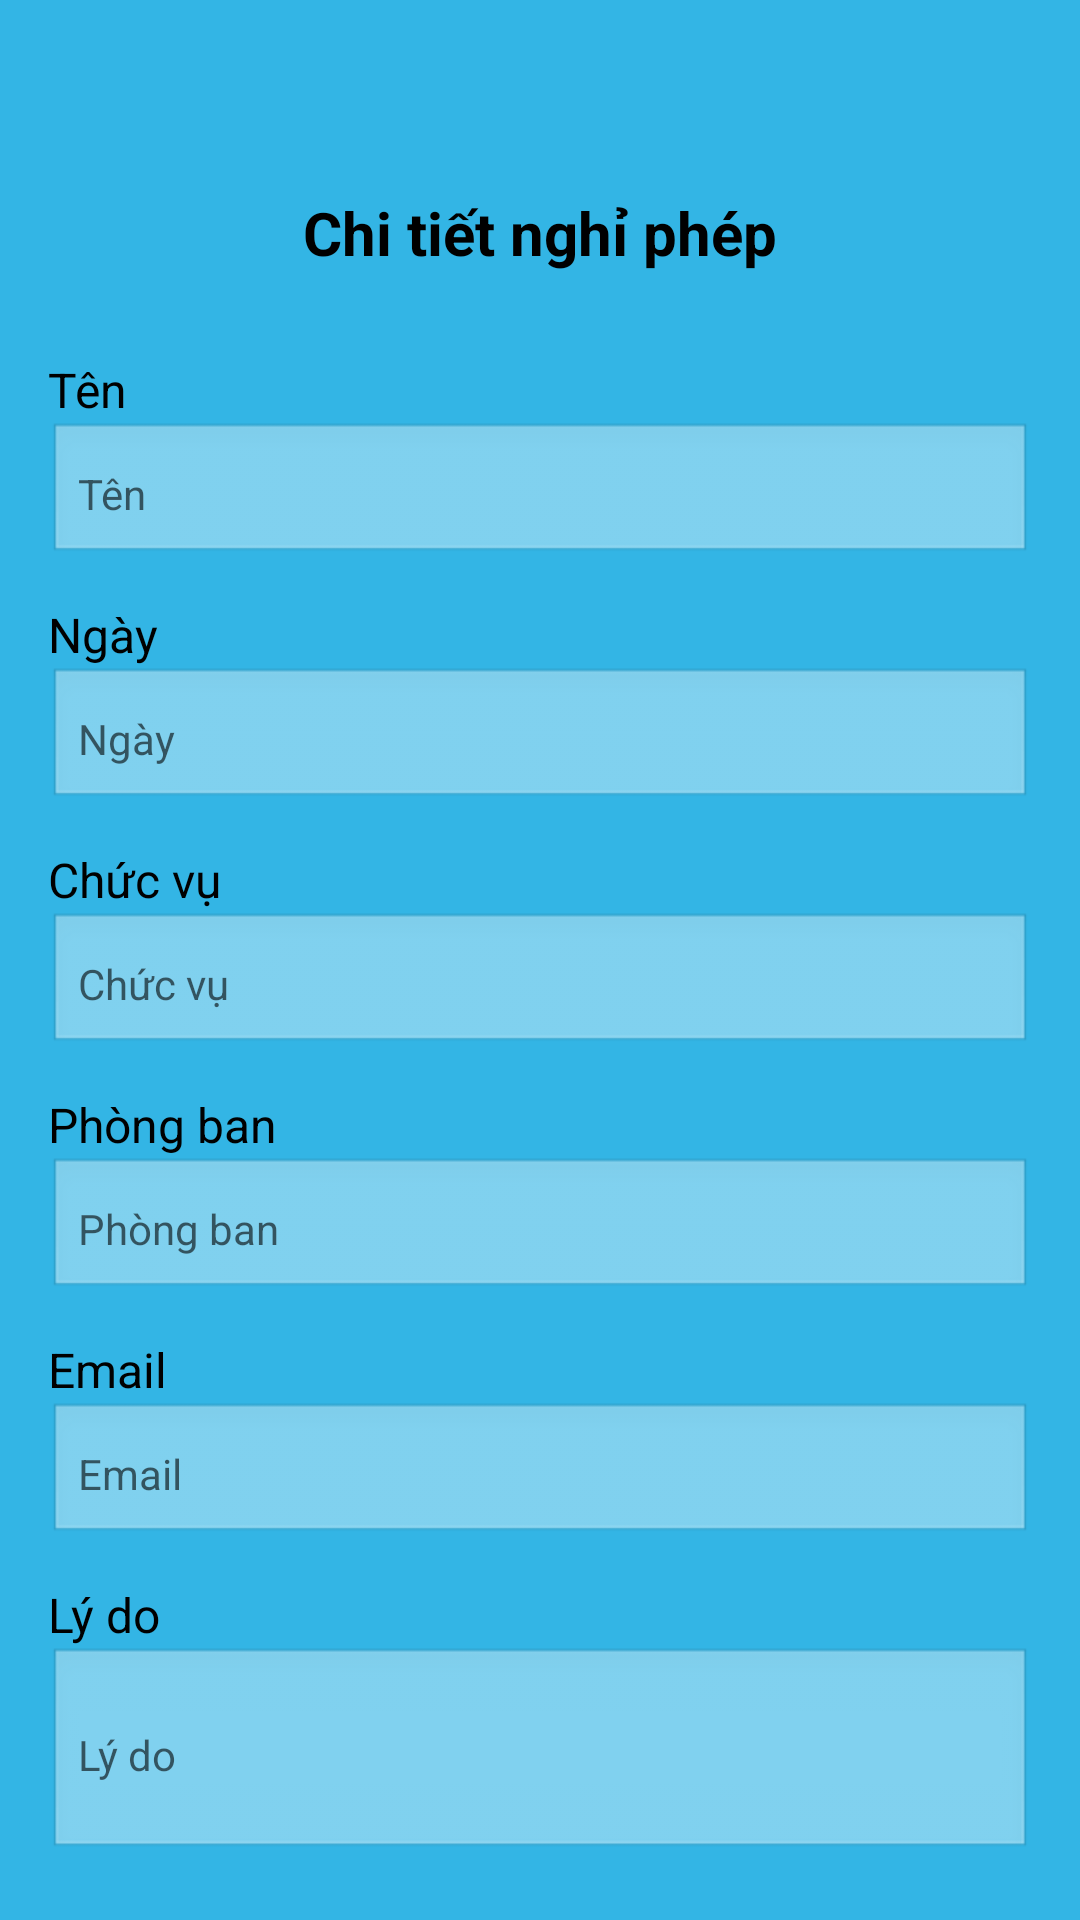

The Android layout XML behind this screen, and the referenced resources:
<!-- AndroidManifest.xml: application theme Theme.Androi_QLNS -->
<!-- res/layout/activity_leave_detail.xml -->
<?xml version="1.0" encoding="utf-8"?>
<LinearLayout xmlns:android="http://schemas.android.com/apk/res/android"
    xmlns:app="http://schemas.android.com/apk/res-auto"
    android:layout_width="match_parent"
    android:layout_height="match_parent"
    android:orientation="vertical"
    android:background="@android:color/holo_blue_light"
    android:padding="16dp">

    
    <ImageButton
        android:id="@+id/btnBack"
        android:layout_width="48dp"
        android:layout_height="48dp"
        android:src="@drawable/ic_arrow_back"
        android:contentDescription="@string/back"
        android:background="?attr/selectableItemBackgroundBorderless"
        app:tint="#000000" />

    <ScrollView
        android:layout_width="match_parent"
        android:layout_height="0dp"
        android:layout_weight="1">

        <LinearLayout
            android:layout_width="match_parent"
            android:layout_height="wrap_content"
            android:orientation="vertical">

            
            <TextView
                android:id="@+id/tvTitle"
                android:layout_width="match_parent"
                android:layout_height="wrap_content"
                android:text="@string/leave_detail_title"
                android:textSize="20sp"
                android:textStyle="bold"
                android:gravity="center"
                android:paddingBottom="16dp"
                android:textColor="#000000" />

            
            <TextView
                android:id="@+id/tvName"
                android:layout_width="match_parent"
                android:layout_height="wrap_content"
                android:text="@string/name"
                style="@style/EmployeeInfoText" />

            <EditText
                android:id="@+id/etName"
                android:layout_width="match_parent"
                android:layout_height="wrap_content"
                android:hint="@string/name"
                android:enabled="false"
                android:inputType="textPersonName"
                android:autofillHints="name"
                style="@style/EditTextItemStyle" />

            
            <TextView
                android:id="@+id/tvDate"
                android:layout_width="match_parent"
                android:layout_height="wrap_content"
                android:text="@string/date"
                style="@style/EmployeeInfoText" />

            <EditText
                android:id="@+id/etDate"
                android:layout_width="match_parent"
                android:layout_height="wrap_content"
                android:hint="@string/date"
                android:enabled="false"
                android:inputType="date"
                android:autofillHints="date"
                style="@style/EditTextItemStyle" />

            
            <TextView
                android:id="@+id/tvPosition"
                android:layout_width="match_parent"
                android:layout_height="wrap_content"
                android:text="@string/position"
                style="@style/EmployeeInfoText" />

            <EditText
                android:id="@+id/etPosition"
                android:layout_width="match_parent"
                android:layout_height="wrap_content"
                android:hint="@string/position"
                android:enabled="false"
                android:inputType="text"
                android:autofillHints="username"
                style="@style/EditTextItemStyle" />

            
            <TextView
                android:id="@+id/tvDepartment"
                android:layout_width="match_parent"
                android:layout_height="wrap_content"
                android:text="@string/department"
                style="@style/EmployeeInfoText" />

            <EditText
                android:id="@+id/etDepartment"
                android:layout_width="match_parent"
                android:layout_height="wrap_content"
                android:hint="@string/department"
                android:enabled="false"
                android:inputType="text"
                android:autofillHints="organization"
                style="@style/EditTextItemStyle" />

            
            <TextView
                android:id="@+id/tvEmail"
                android:layout_width="match_parent"
                android:layout_height="wrap_content"
                android:text="@string/email"
                style="@style/EmployeeInfoText" />

            <EditText
                android:id="@+id/etEmail"
                android:layout_width="match_parent"
                android:layout_height="wrap_content"
                android:hint="@string/email"
                android:enabled="false"
                android:inputType="textEmailAddress"
                android:autofillHints="emailAddress"
                style="@style/EditTextItemStyle" />

            
            <TextView
                android:id="@+id/tvReason"
                android:layout_width="match_parent"
                android:layout_height="wrap_content"
                android:text="@string/reason"
                style="@style/EmployeeInfoText" />

            <EditText
                android:id="@+id/etReason"
                android:layout_width="match_parent"
                android:layout_height="wrap_content"
                android:hint="@string/reason"
                android:enabled="false"
                android:minLines="3"
                android:inputType="textMultiLine"
                android:autofillHints="text"
                style="@style/EditTextItemStyle" />

        </LinearLayout>
    </ScrollView>
</LinearLayout>
<!-- resources referenced by this layout -->
<resources>
  <string name="back">Trở lại</string>
  <string name="date">Ngày</string>
  <string name="department">Phòng ban</string>
  <string name="email">Email</string>
  <string name="leave_detail_title">Chi tiết nghỉ phép</string>
  <string name="name">Tên</string>
  <string name="position">Chức vụ</string>
  <string name="reason">Lý do</string>
  <style name="EditTextItemStyle">
          <item name="android:layout_width">match_parent</item>
          <item name="android:layout_height">wrap_content</item>
          <item name="android:background">@android:drawable/edit_text</item>
          <item name="android:padding">10dp</item>
          <item name="android:textColor">#000000</item>
          <item name="android:textSize">14sp</item>
      </style>
  <style name="EmployeeInfoText">
          <item name="android:textSize">16sp</item>
          <item name="android:textColor">#000000</item>
          <item name="android:layout_marginTop">12dp</item>
      </style>
  <style name="Theme.Androi_QLNS" parent="Theme.AppCompat.Light.NoActionBar">
      </style>
</resources>
